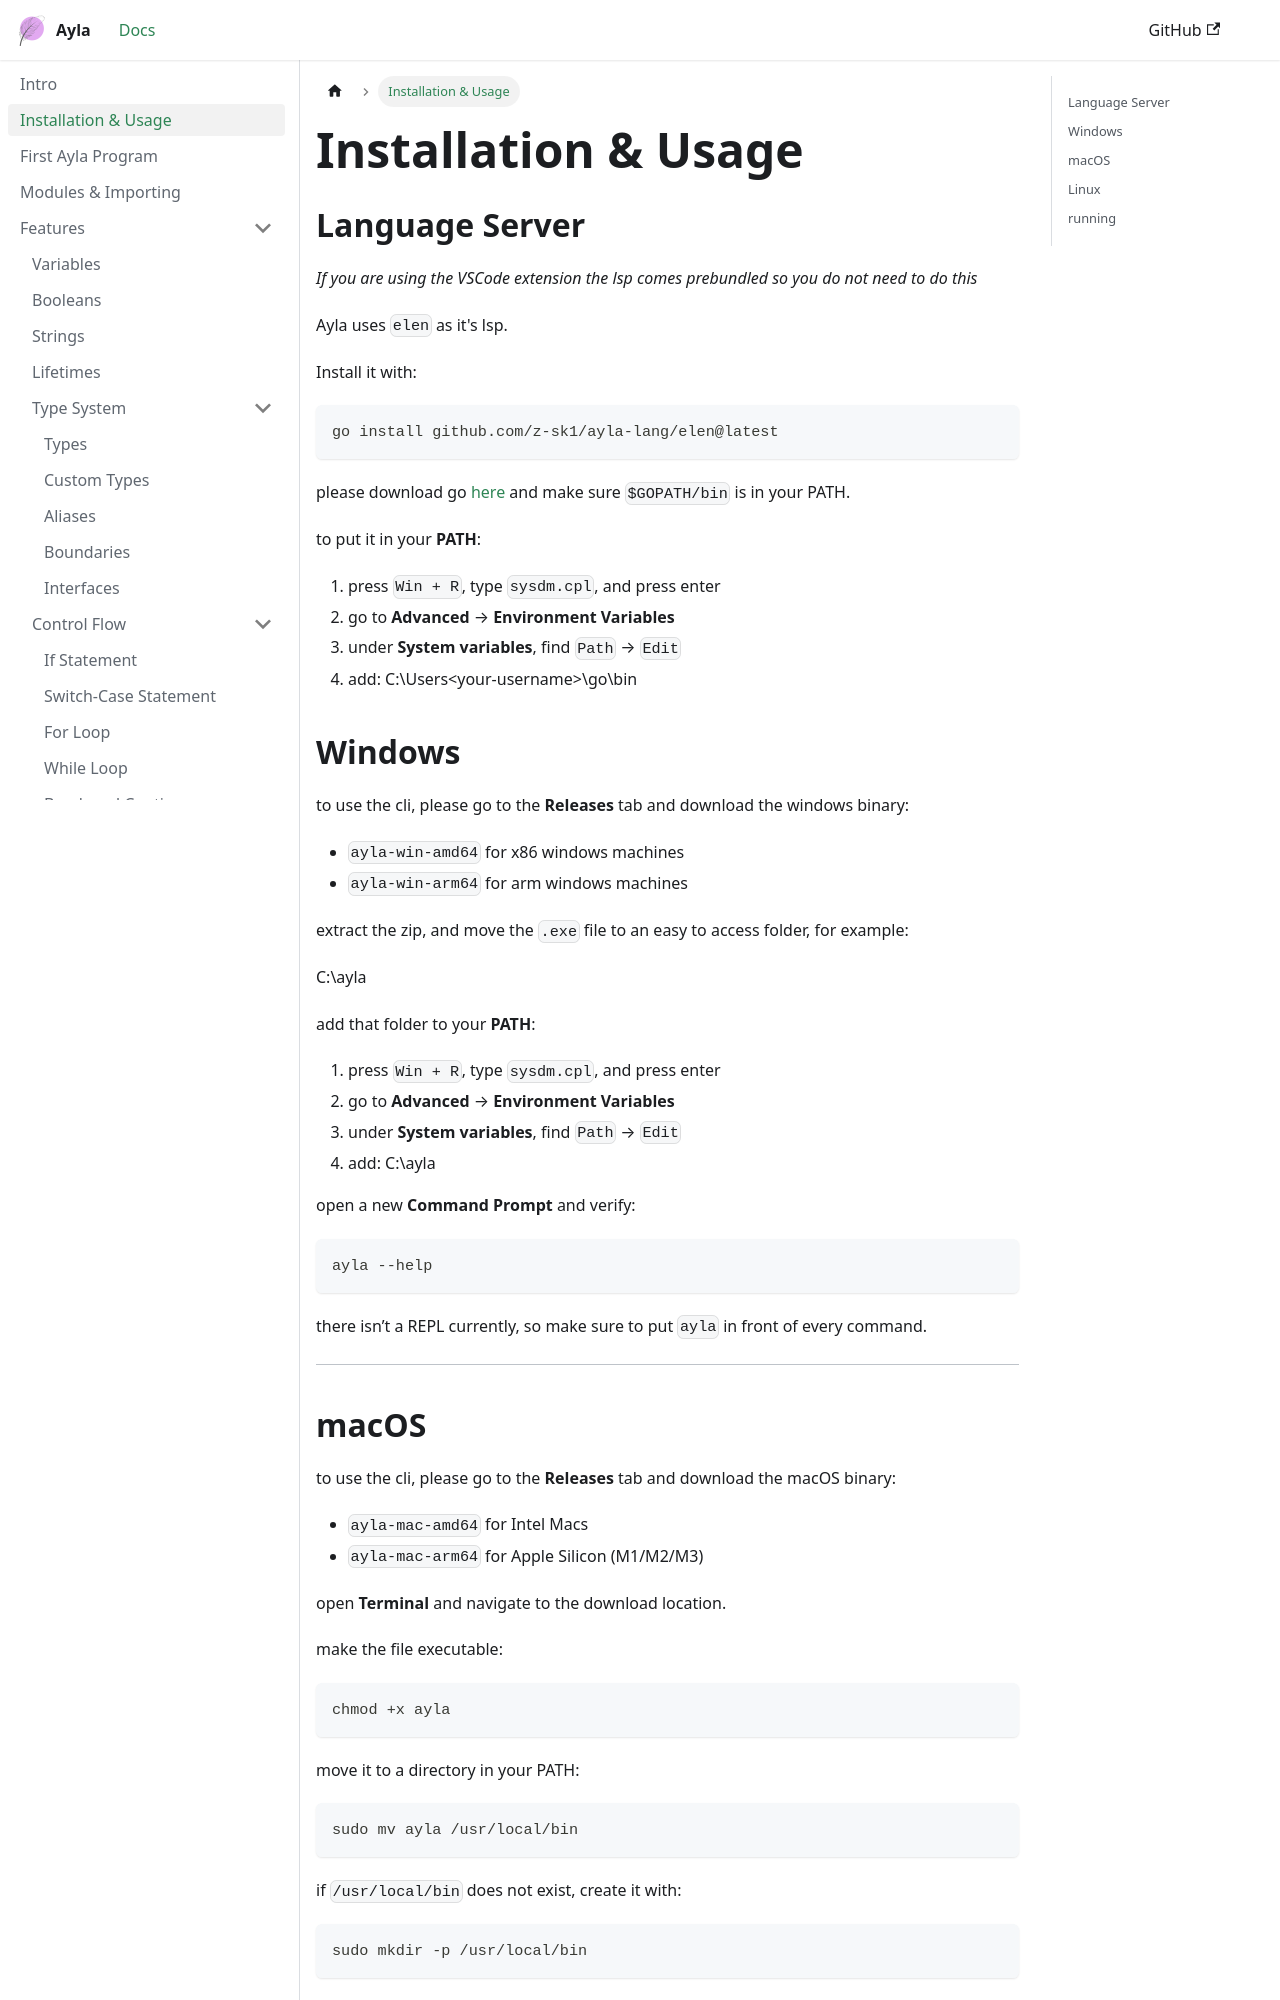

repository: z-sk1/ayla-lang · page: docs/installation/index.html · generator: docusaurus

# Installation & Usage

## Language Server
*If you are using the VSCode extension the lsp comes prebundled so you do not need to do this*

Ayla uses `elen` as it's lsp.

Install it with:

```bash
go install github.com/z-sk1/ayla-lang/elen@latest
```

please download go [here](https://go.dev) and make sure `$GOPATH/bin` is in your PATH.

to put it in your **PATH**:

1. press `Win + R`, type `sysdm.cpl`, and press enter  
2. go to **Advanced** → **Environment Variables**  
3. under **System variables**, find `Path` → `Edit`  
4. add: C:\Users\<your-username>\go\bin

## Windows

to use the cli, please go to the **Releases** tab and download the windows binary:
- `ayla-win-amd64` for x86 windows machines
- `ayla-win-arm64` for arm windows machines

extract the zip, and move the `.exe` file to an easy to access folder, for example:

C:\ayla

add that folder to your **PATH**:

1. press `Win + R`, type `sysdm.cpl`, and press enter  
2. go to **Advanced** → **Environment Variables**  
3. under **System variables**, find `Path` → `Edit`  
4. add: C:\ayla

open a new **Command Prompt** and verify:

```bash
ayla --help
```

there isn’t a REPL currently, so make sure to put `ayla` in front of every command.

---
